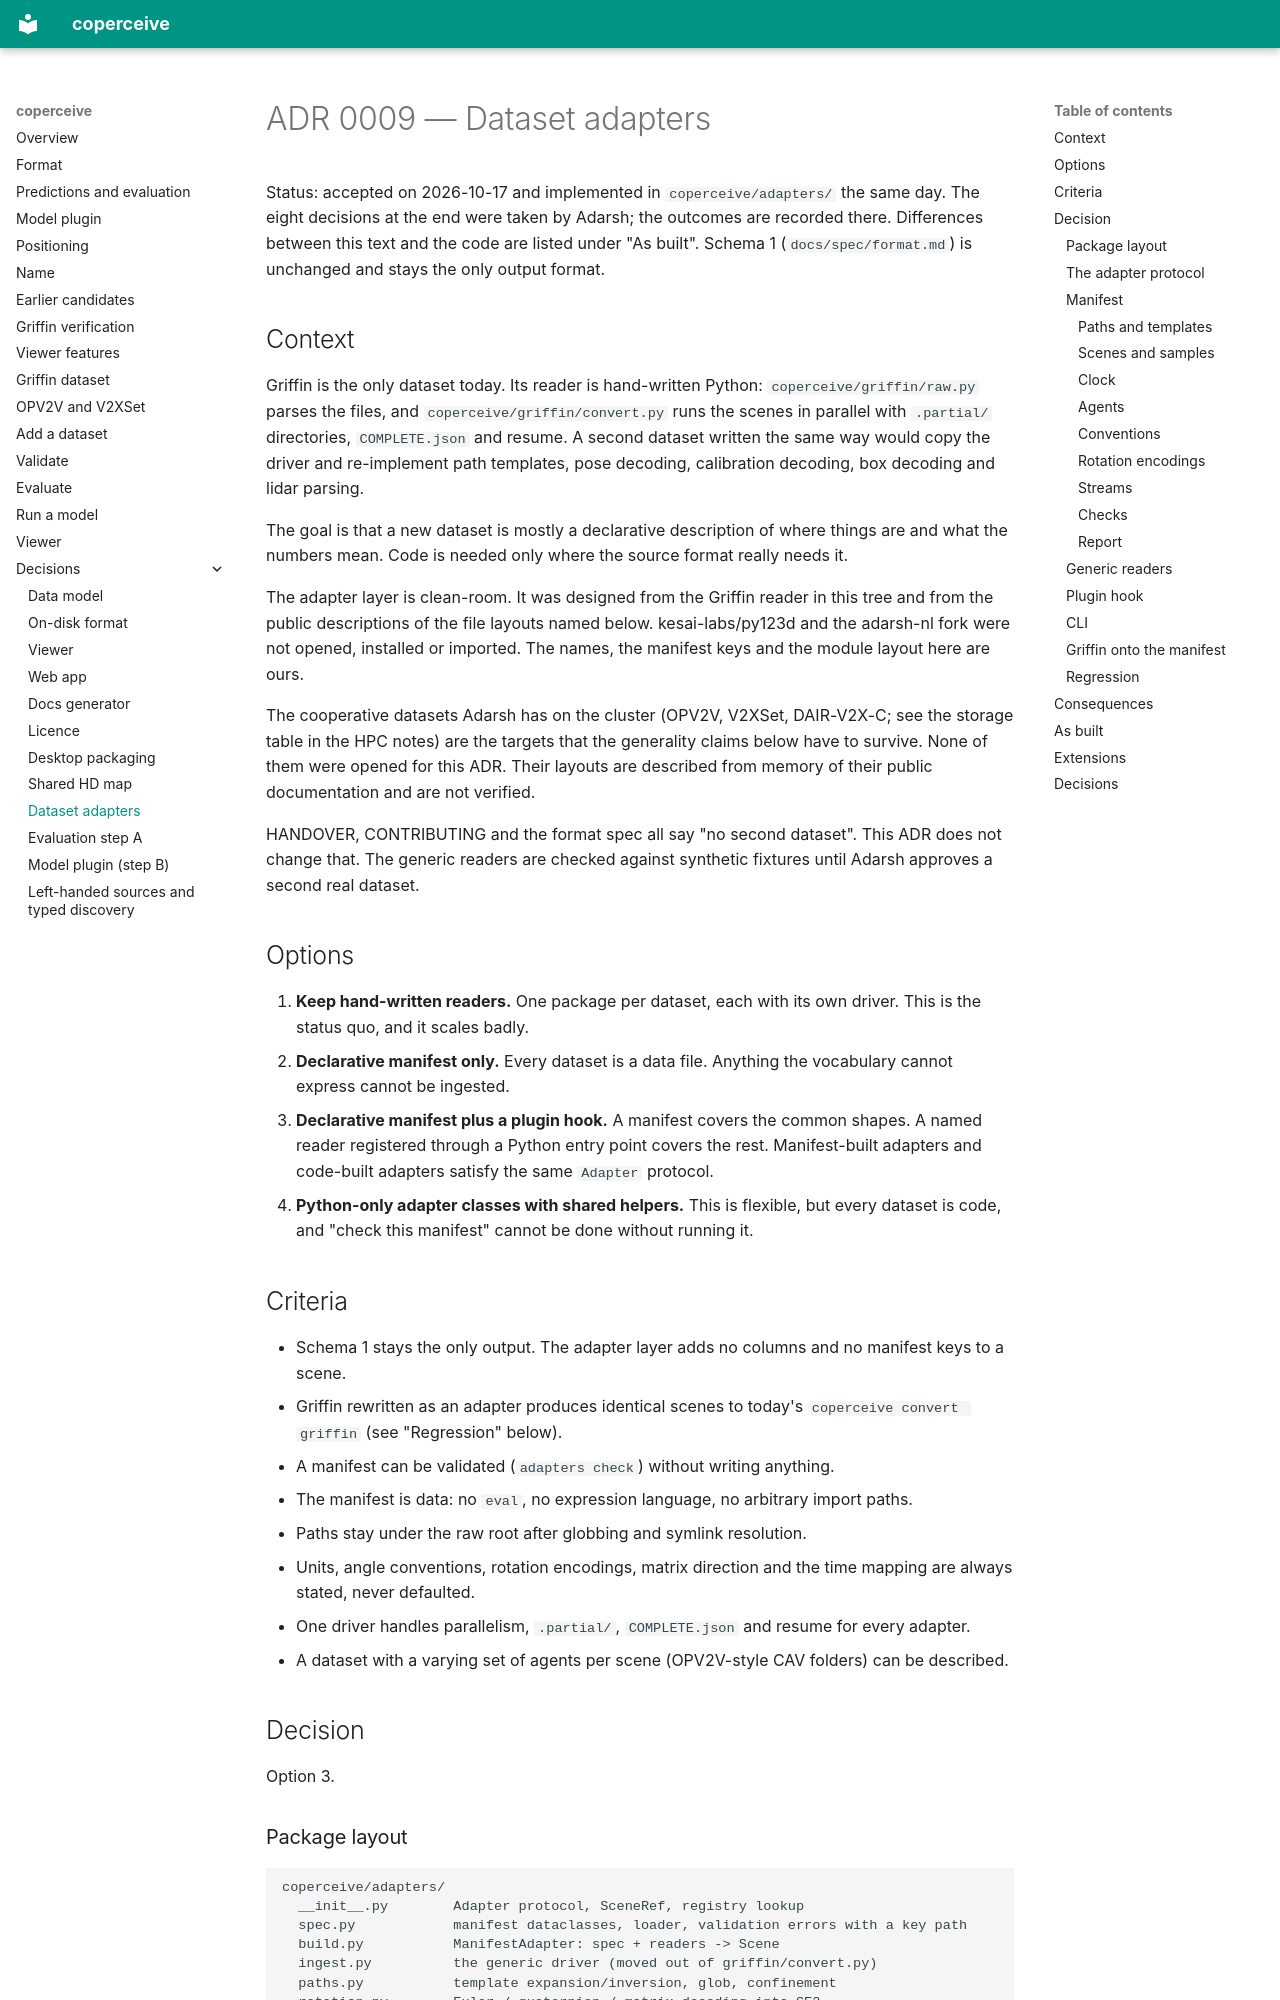

repository: adarsh-nl/coperceive · page: adr/0009-dataset-adapters/index.html · generator: mkdocs

# ADR 0009 — Dataset adapters

Status: accepted on 2026-10-17 and implemented in `coperceive/adapters/` the same day. The eight decisions at the end were taken by Adarsh; the outcomes are recorded there. Differences between this text and the code are listed under "As built". Schema 1 (`docs/spec/format.md`) is unchanged and stays the only output format.

## Context

Griffin is the only dataset today. Its reader is hand-written Python: `coperceive/griffin/raw.py` parses the files, and `coperceive/griffin/convert.py` runs the scenes in parallel with `.partial/` directories, `COMPLETE.json` and resume. A second dataset written the same way would copy the driver and re-implement path templates, pose decoding, calibration decoding, box decoding and lidar parsing.

The goal is that a new dataset is mostly a declarative description of where things are and what the numbers mean. Code is needed only where the source format really needs it.

The adapter layer is clean-room. It was designed from the Griffin reader in this tree and from the public descriptions of the file layouts named below. kesai-labs/py123d and the adarsh-nl fork were not opened, installed or imported. The names, the manifest keys and the module layout here are ours.

The cooperative datasets Adarsh has on the cluster (OPV2V, V2XSet, DAIR-V2X-C; see the storage table in the HPC notes) are the targets that the generality claims below have to survive. None of them were opened for this ADR. Their layouts are described from memory of their public documentation and are not verified.

HANDOVER, CONTRIBUTING and the format spec all say "no second dataset". This ADR does not change that. The generic readers are checked against synthetic fixtures until Adarsh approves a second real dataset.

## Options

1. **Keep hand-written readers.** One package per dataset, each with its own driver. This is the status quo, and it scales badly.
2. **Declarative manifest only.** Every dataset is a data file. Anything the vocabulary cannot express cannot be ingested.
3. **Declarative manifest plus a plugin hook.** A manifest covers the common shapes. A named reader registered through a Python entry point covers the rest. Manifest-built adapters and code-built adapters satisfy the same `Adapter` protocol.
4. **Python-only adapter classes with shared helpers.** This is flexible, but every dataset is code, and "check this manifest" cannot be done without running it.

## Criteria

- Schema 1 stays the only output. The adapter layer adds no columns and no manifest keys to a scene.
- Griffin rewritten as an adapter produces identical scenes to today's `coperceive convert griffin` (see "Regression" below).
- A manifest can be validated (`adapters check`) without writing anything.
- The manifest is data: no `eval`, no expression language, no arbitrary import paths.
- Paths stay under the raw root after globbing and symlink resolution.
- Units, angle conventions, rotation encodings, matrix direction and the time mapping are always stated, never defaulted.
- One driver handles parallelism, `.partial/`, `COMPLETE.json` and resume for every adapter.
- A dataset with a varying set of agents per scene (OPV2V-style CAV folders) can be described.

## Decision

Option 3.
